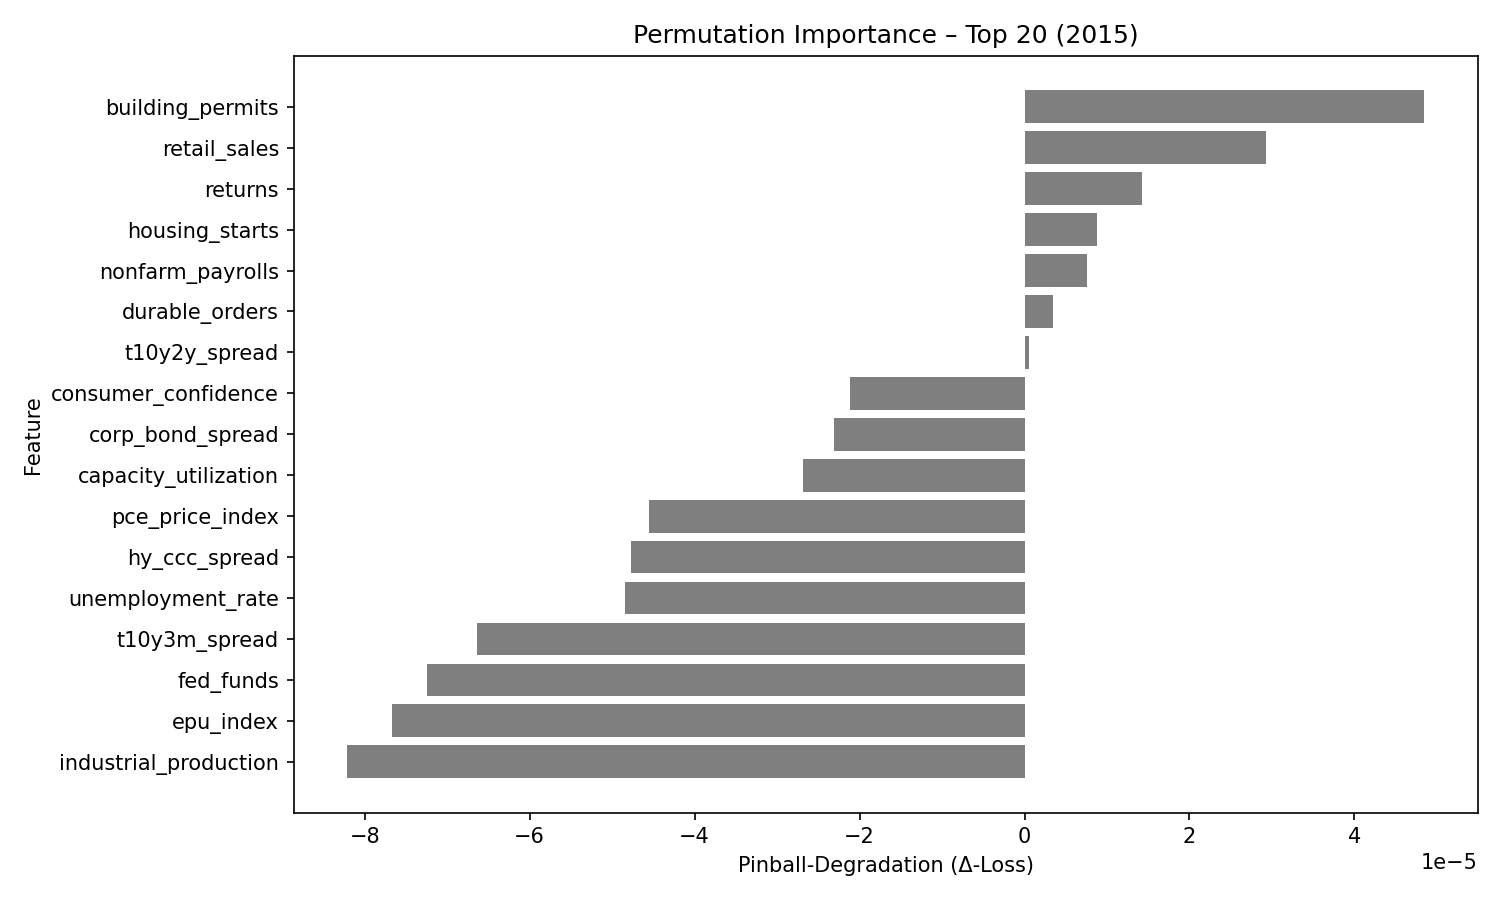

The data file committed next to this chart (first rows):
feature, pinball_degradation
building_permits, 4.840223e-05
retail_sales, 2.9328745e-05
returns, 1.43013895e-05
housing_starts, 8.766539e-06
nonfarm_payrolls, 7.6005235e-06
durable_orders, 3.5054982e-06
t10y2y_spread, 5.806796e-07
consumer_confidence, -2.1208543e-05
corp_bond_spread, -2.3147091e-05
capacity_utilization, -2.6864e-05
pce_price_index, -4.5492314e-05
hy_ccc_spread, -4.7780573e-05
unemployment_rate, -4.8414804e-05
t10y3m_spread, -6.636977e-05
fed_funds, -7.242337e-05
epu_index, -7.6687895e-05
industrial_production, -8.210167e-05
